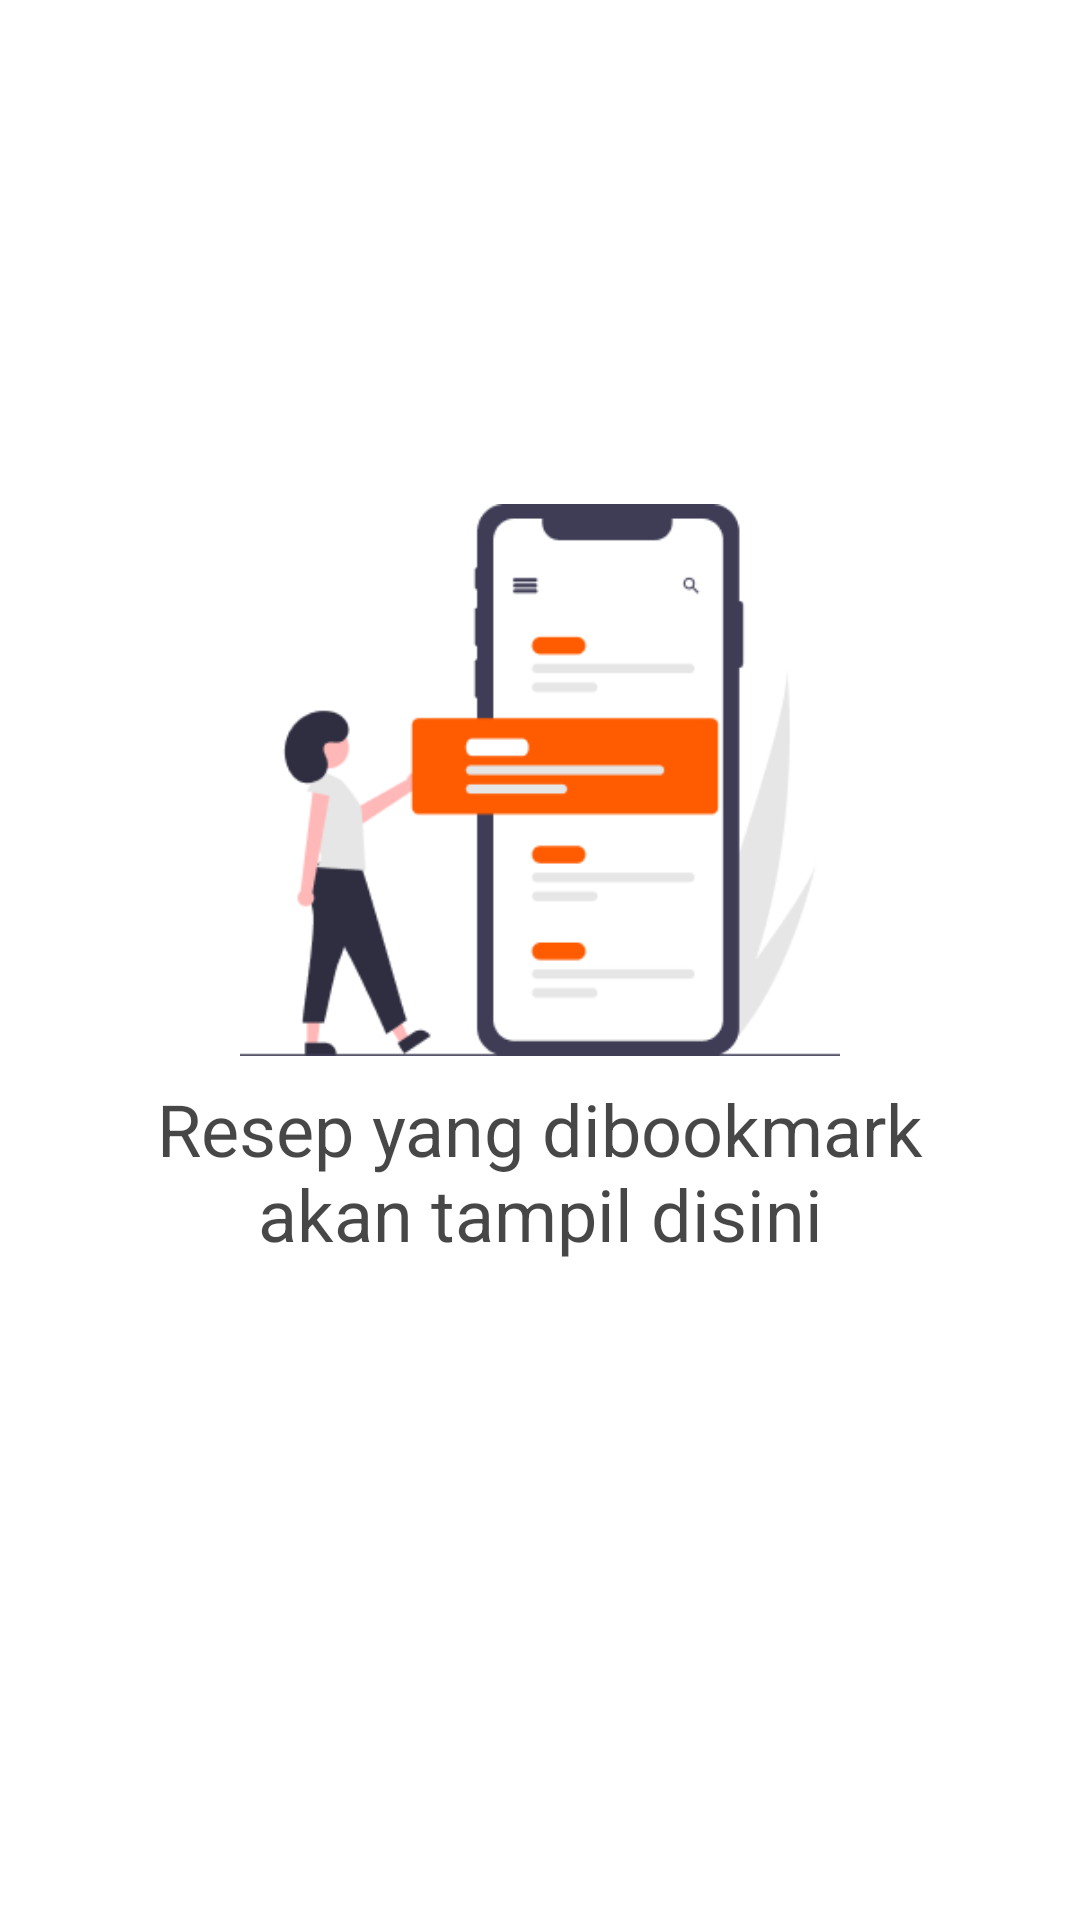

The Android layout XML behind this screen, and the referenced resources:
<!-- AndroidManifest.xml: application theme Theme.ResepPedia -->
<!-- res/layout/empty_state_bookmark.xml -->
<?xml version="1.0" encoding="utf-8"?>
<androidx.constraintlayout.widget.ConstraintLayout xmlns:android="http://schemas.android.com/apk/res/android"
    xmlns:app="http://schemas.android.com/apk/res-auto"
    android:layout_width="match_parent"
    android:layout_height="match_parent">

    <ImageView
        android:id="@+id/imageView4"
        android:layout_width="200dp"
        android:layout_height="200dp"
        android:layout_marginBottom="120dp"
        android:src="@drawable/illustration_list"
        app:layout_constraintBottom_toBottomOf="parent"
        app:layout_constraintEnd_toEndOf="parent"
        app:layout_constraintStart_toStartOf="parent"
        app:layout_constraintTop_toTopOf="parent" />

    <TextView
        android:layout_width="match_parent"
        android:layout_height="wrap_content"
        android:layout_marginHorizontal="40dp"
        android:textAlignment="center"
        android:text="Resep yang dibookmark akan tampil disini"
        android:textSize="24dp"
        app:layout_constraintEnd_toEndOf="@+id/imageView4"
        app:layout_constraintStart_toStartOf="@+id/imageView4"
        app:layout_constraintTop_toBottomOf="@+id/imageView4" />

</androidx.constraintlayout.widget.ConstraintLayout>
<!-- resources referenced by this layout -->
<resources>
  <!-- drawable illustration_list: png bitmap (drawable, 10275 bytes) -->
  <style name="Theme.ResepPedia" parent="Theme.MaterialComponents.DayNight.DarkActionBar">
          
          <item name="colorPrimary">@color/primaryColor</item>
          <item name="colorPrimaryVariant">@color/primaryColor</item>
          <item name="colorOnPrimary">@color/white</item>
          
          <item name="colorSecondary">@color/secondaryColor</item>
          <item name="colorSecondaryVariant">@color/secondaryVariant</item>
          <item name="colorOnSecondary">@color/black</item>
          
          <item name="android:statusBarColor" tools:targetApi="l">?attr/colorPrimaryVariant</item>
          
          <item name="android:textColor">@color/black</item>
      </style>
  <color name="primaryColor">#FF5B00</color>
  <color name="white">#FFFFFFFF</color>
  <color name="secondaryColor">#03989E</color>
  <color name="secondaryVariant">#05dae1</color>
  <color name="black">#CC1A1919</color>
</resources>
